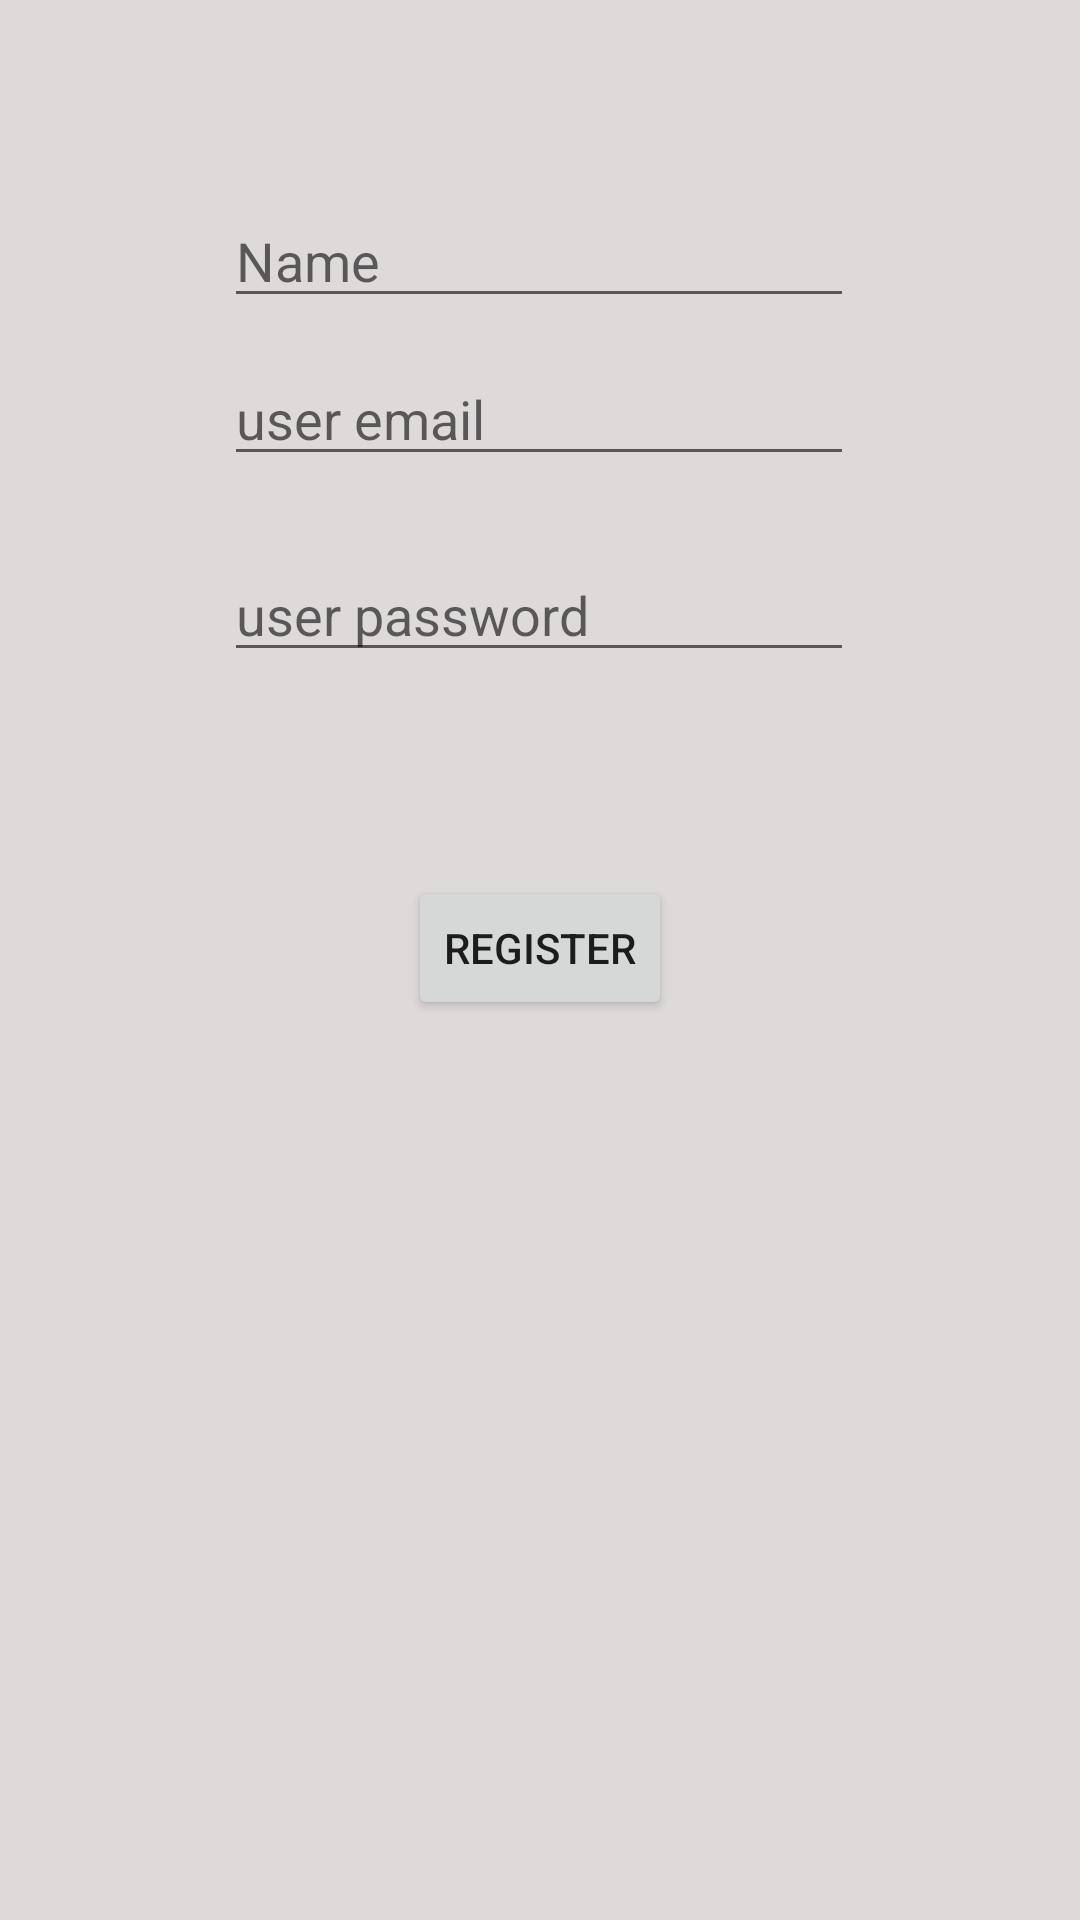

Write the Android layout XML for this screen, with the resource values it uses.
<!-- AndroidManifest.xml: application theme Theme.FatGymMembership -->
<!-- res/layout/activity_sign_up.xml -->
<?xml version="1.0" encoding="utf-8"?>
<androidx.constraintlayout.widget.ConstraintLayout xmlns:android="http://schemas.android.com/apk/res/android"
    xmlns:app="http://schemas.android.com/apk/res-auto"
    xmlns:tools="http://schemas.android.com/tools"
    android:layout_width="match_parent"
    android:layout_height="match_parent"
    android:background="#DFDADA"
    tools:context=".view.view.signupActivity">

    <EditText
        android:id="@+id/et_signup_email"
        android:layout_width="wrap_content"
        android:layout_height="wrap_content"
        android:layout_marginBottom="24dp"
        android:ems="10"
        android:inputType="textEmailAddress"
        android:hint="user email
"
        app:layout_constraintBottom_toTopOf="@+id/et_signup_password"
        app:layout_constraintEnd_toEndOf="parent"
        app:layout_constraintHorizontal_bias="0.497"
        app:layout_constraintStart_toStartOf="parent" />

    <EditText
        android:id="@+id/et_signup_password"
        android:layout_width="wrap_content"
        android:layout_height="wrap_content"
        android:layout_marginBottom="416dp"
        android:ems="10"
        android:hint="user password"
        android:inputType="textPassword"
        app:layout_constraintBottom_toBottomOf="parent"
        app:layout_constraintEnd_toEndOf="parent"
        app:layout_constraintHorizontal_bias="0.497"
        app:layout_constraintStart_toStartOf="parent" />

    <Button
        android:id="@+id/bt_register"
        android:layout_width="wrap_content"
        android:layout_height="wrap_content"
        android:layout_marginBottom="300dp"
        android:text="REGISTER"
        app:layout_constraintBottom_toBottomOf="parent"
        app:layout_constraintEnd_toEndOf="parent"
        app:layout_constraintStart_toStartOf="parent" />

    <EditText
        android:id="@+id/et_signup_name"
        android:layout_width="wrap_content"
        android:layout_height="wrap_content"
        android:ems="10"
        android:hint="Name"
        android:inputType="textEmailAddress"
        app:layout_constraintBottom_toTopOf="@+id/et_signup_email"
        app:layout_constraintEnd_toEndOf="parent"
        app:layout_constraintHorizontal_bias="0.497"
        app:layout_constraintStart_toStartOf="parent"
        app:layout_constraintTop_toTopOf="parent"
        app:layout_constraintVertical_bias="0.853" />

</androidx.constraintlayout.widget.ConstraintLayout>
<!-- resources referenced by this layout -->
<resources>
  <style name="Theme.FatGymMembership" parent="Theme.MaterialComponents.DayNight.NoActionBar">
          
          <item name="colorPrimary">@color/purple_500</item>
          <item name="colorPrimaryVariant">@color/purple_700</item>
          <item name="colorOnPrimary">@color/white</item>
          
          <item name="colorSecondary">@color/purple_500</item>
          <item name="colorSecondaryVariant">@color/teal_700</item>
          <item name="colorOnSecondary">@color/black</item>
          
          <item name="android:statusBarColor" tools:targetApi="l">?attr/colorPrimaryVariant</item>
          
      </style>
  <!-- not gathered from this repository: default colours our renderer supplied (Android Studio template values) -->
  <color name="purple_500">#FF6200EE</color>
  <color name="purple_700">#FF3700B3</color>
  <color name="teal_700">#FF018786</color>
  <color name="black">#FF000000</color>
  <color name="white">#FFFFFFFF</color>
</resources>
